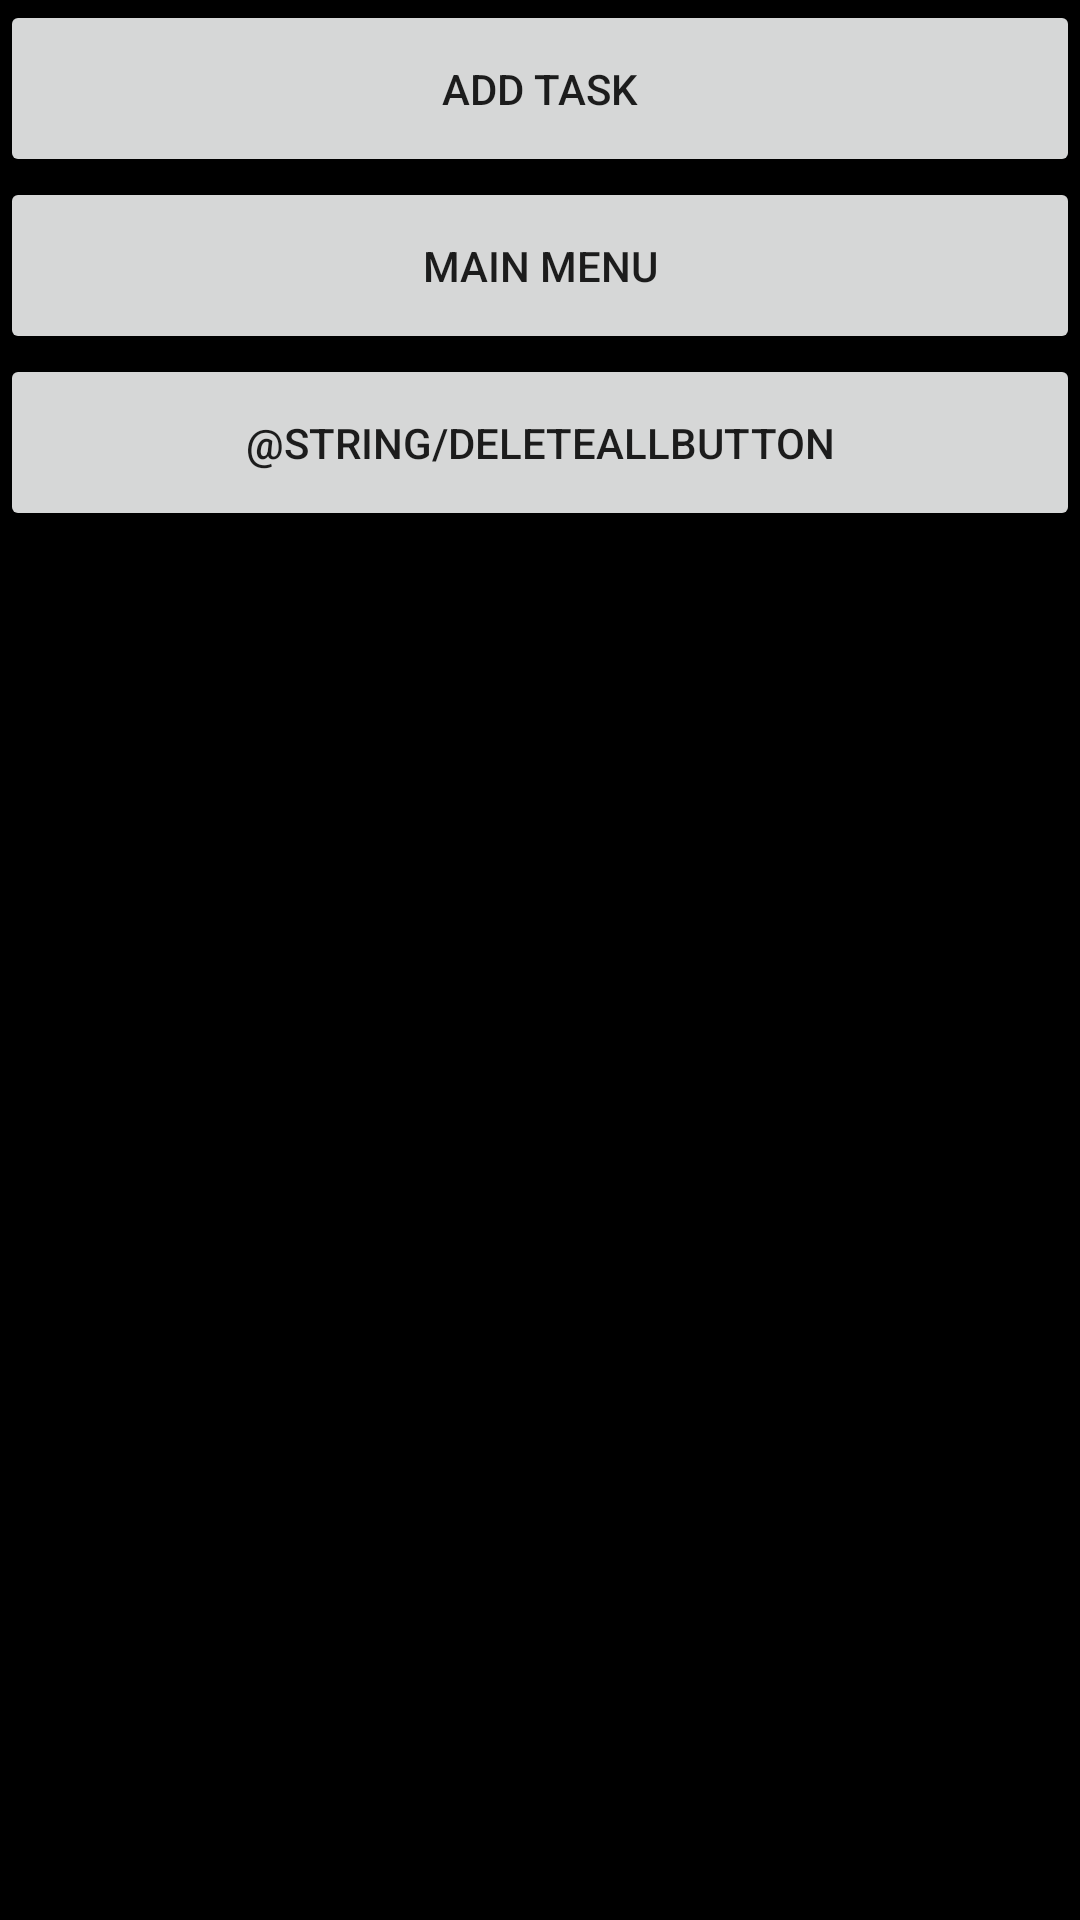

The Android layout XML behind this screen, and the referenced resources:
<!-- AndroidManifest.xml: application theme AppTheme -->
<!-- res/layout/activity_task_list.xml -->
<LinearLayout xmlns:android="http://schemas.android.com/apk/res/android"
    xmlns:tools="http://schemas.android.com/tools" android:layout_width="match_parent"
    android:layout_height="match_parent" android:paddingLeft="@dimen/activity_horizontal_margin"
    android:paddingRight="@dimen/activity_horizontal_margin"
    android:paddingTop="@dimen/activity_vertical_margin"
    android:paddingBottom="@dimen/activity_vertical_margin"
    android:orientation="vertical"
    tools:context="mayon.org.todo.TaskList"
    android:background="#000000">

    <Button
        android:id="@+id/addTaskButton"
        android:text="@string/addTaskButtonString"
        style="@style/buttonStyle"/>
    <Button
        android:id="@+id/mainMenuButton"
        android:text="@string/mainManuButtonString"
        style="@style/buttonStyle"/>

    <ListView
        android:id="@+id/taskListView"
        android:layout_width="fill_parent"
        android:layout_height="wrap_content"
        style="@style/taskListStyle"/>
    <Button
        android:id="@+id/deleteAllTaskButton"
        android:text="@string/deleteAllButton"
        style="@style/buttonStyle" />

</LinearLayout>
<!-- resources referenced by this layout -->
<resources>
  <dimen name="activity_horizontal_margin">0dp</dimen>
  <dimen name="activity_vertical_margin">0dp</dimen>
  <string name="addTaskButtonString">Add Task</string>
  <string name="mainManuButtonString">Main Menu</string>
  <style name="buttonStyle" parent="widthHeight">
          <item name="android:padding">@dimen/buttonPadding</item>
          <item name="android:textAllCaps">true</item>
      </style>
  <style name="AppTheme" parent="Theme.AppCompat.Light.DarkActionBar">
          
      </style>
  <style name="widthHeight">
          <item name="android:layout_width">match_parent</item>
          <item name="android:layout_height">wrap_content</item>
      </style>
  <dimen name="buttonPadding">20dp</dimen>
</resources>
